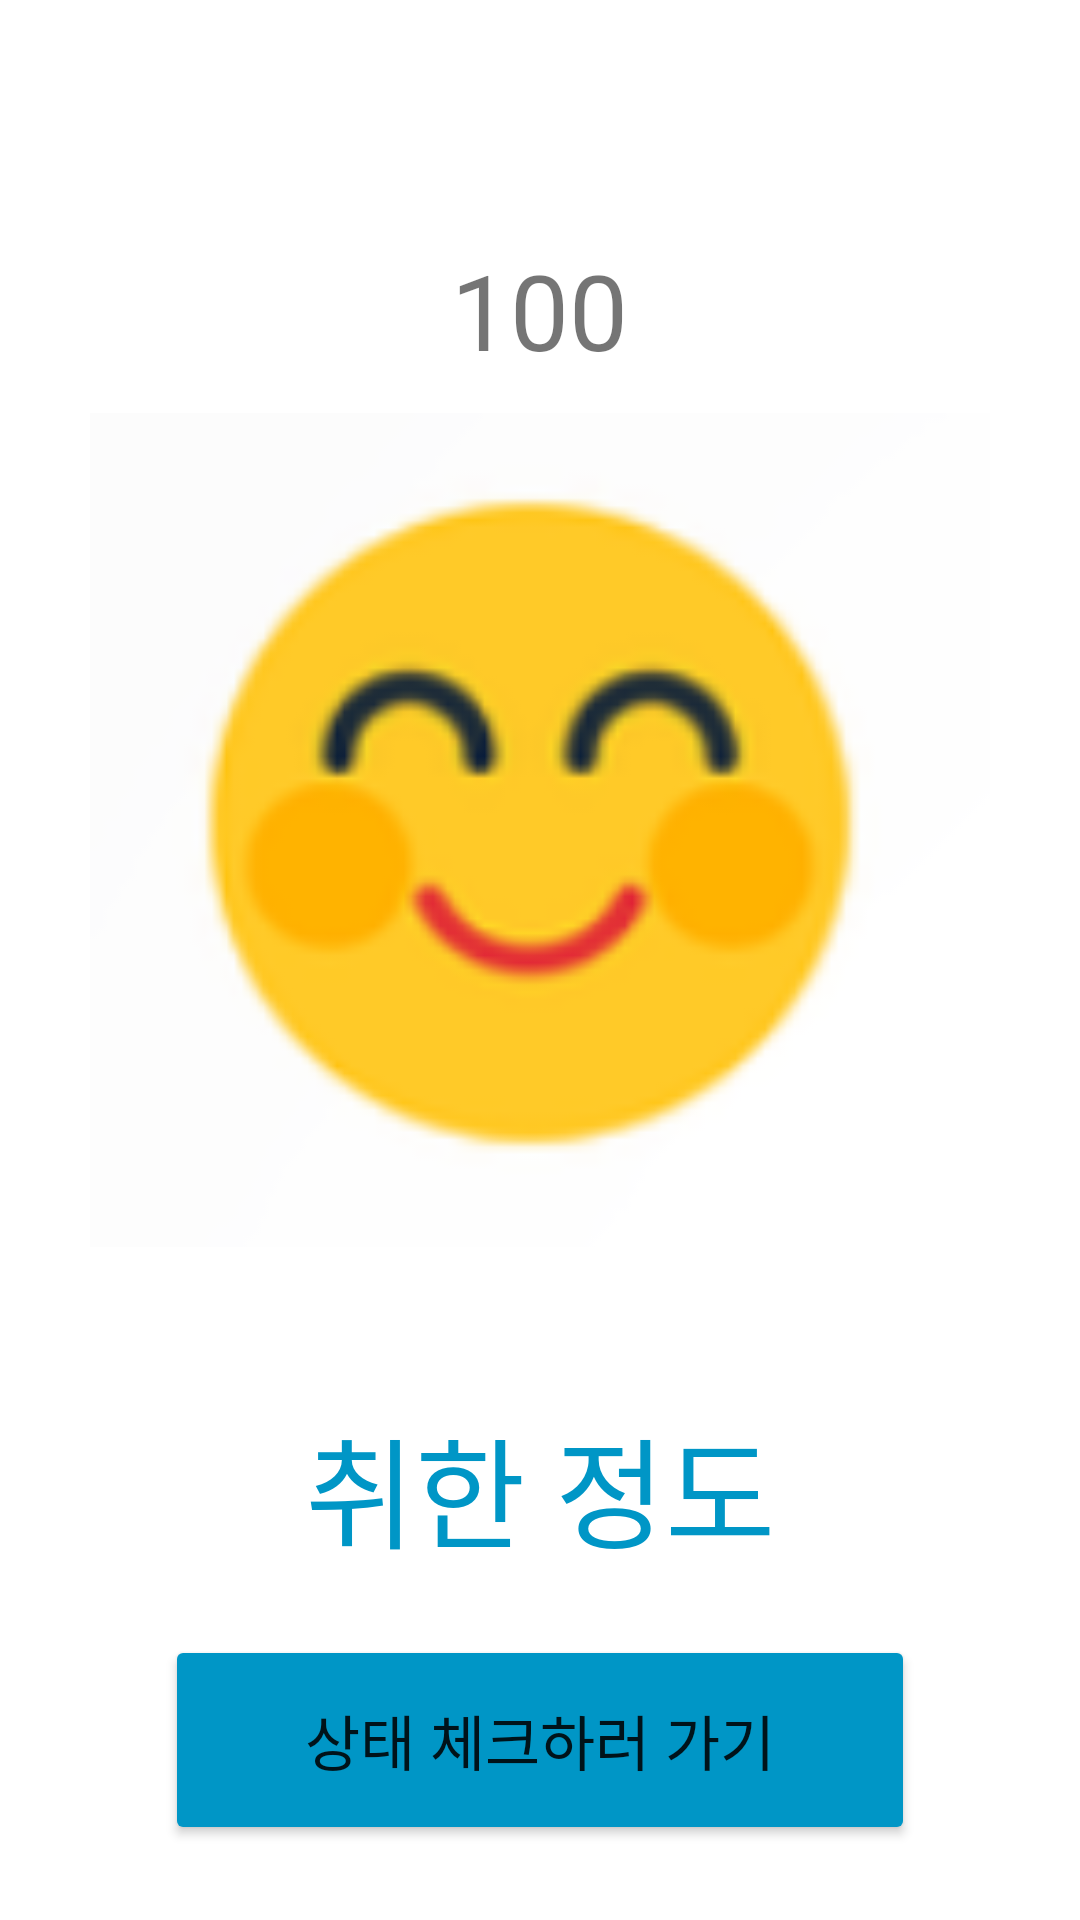

The Android layout XML behind this screen, and the referenced resources:
<!-- AndroidManifest.xml: application theme Theme.TodayDrink -->
<!-- res/layout/activity_game_result.xml -->
<?xml version="1.0" encoding="utf-8"?>
<LinearLayout
    xmlns:android="http://schemas.android.com/apk/res/android"
    android:layout_width="match_parent"
    android:layout_height="match_parent"
    android:orientation="vertical">

    <TextView
        android:id="@+id/text"
        android:layout_width="wrap_content"
        android:layout_height="wrap_content"
        android:layout_gravity="center"
        android:layout_marginTop="80dp"
        android:text="100"
        android:textSize="35dp"/>

    <ImageView
        android:id="@+id/stateImage"
        android:layout_width="300dp"
        android:layout_height="300dp"
        android:layout_gravity="center"
        android:src="@drawable/state1"/>

    <TextView
        android:id="@+id/drinkLevel"
        android:layout_width="wrap_content"
        android:layout_height="wrap_content"
        android:layout_gravity="center"
        android:layout_marginTop="40dp"
        android:text="취한 정도"
        android:textSize="40dp"
        android:textColor="@color/blue1"
        android:fontFamily="@font/samliphopangcheoutline"/>

    <Button
        android:id="@+id/goSelectState"
        android:layout_width="250dp"
        android:layout_height="70dp"
        android:layout_gravity="center"
        android:text="상태 체크하러 가기"
        android:backgroundTint="@color/blue1"
        android:textSize="20dp"
        android:layout_marginTop="20dp" />



</LinearLayout>
<!-- resources referenced by this layout -->
<resources>
  <color name="blue1">#0096c6</color>
  <!-- drawable state1: png bitmap (drawable, 9530 bytes) -->
  <style name="Theme.TodayDrink" parent="Theme.MaterialComponents.DayNight.DarkActionBar">
          
          <item name="colorPrimary">@color/purple_500</item>
          <item name="colorPrimaryVariant">@color/purple_700</item>
          <item name="colorOnPrimary">@color/white</item>
          
          <item name="colorSecondary">@color/teal_200</item>
          <item name="colorSecondaryVariant">@color/teal_700</item>
          <item name="colorOnSecondary">@color/black</item>
          
          <item name="android:statusBarColor">?attr/colorPrimaryVariant</item>
          
          <item name="windowNoTitle">true</item>
          <item name="android:windowFullscreen">true</item>
      </style>
  <color name="purple_500">#FF6200EE</color>
  <color name="purple_700">#FF3700B3</color>
  <color name="white">#FFFFFFFF</color>
  <color name="teal_200">#FF03DAC5</color>
  <color name="teal_700">#FF018786</color>
  <color name="black">#FF000000</color>
</resources>
